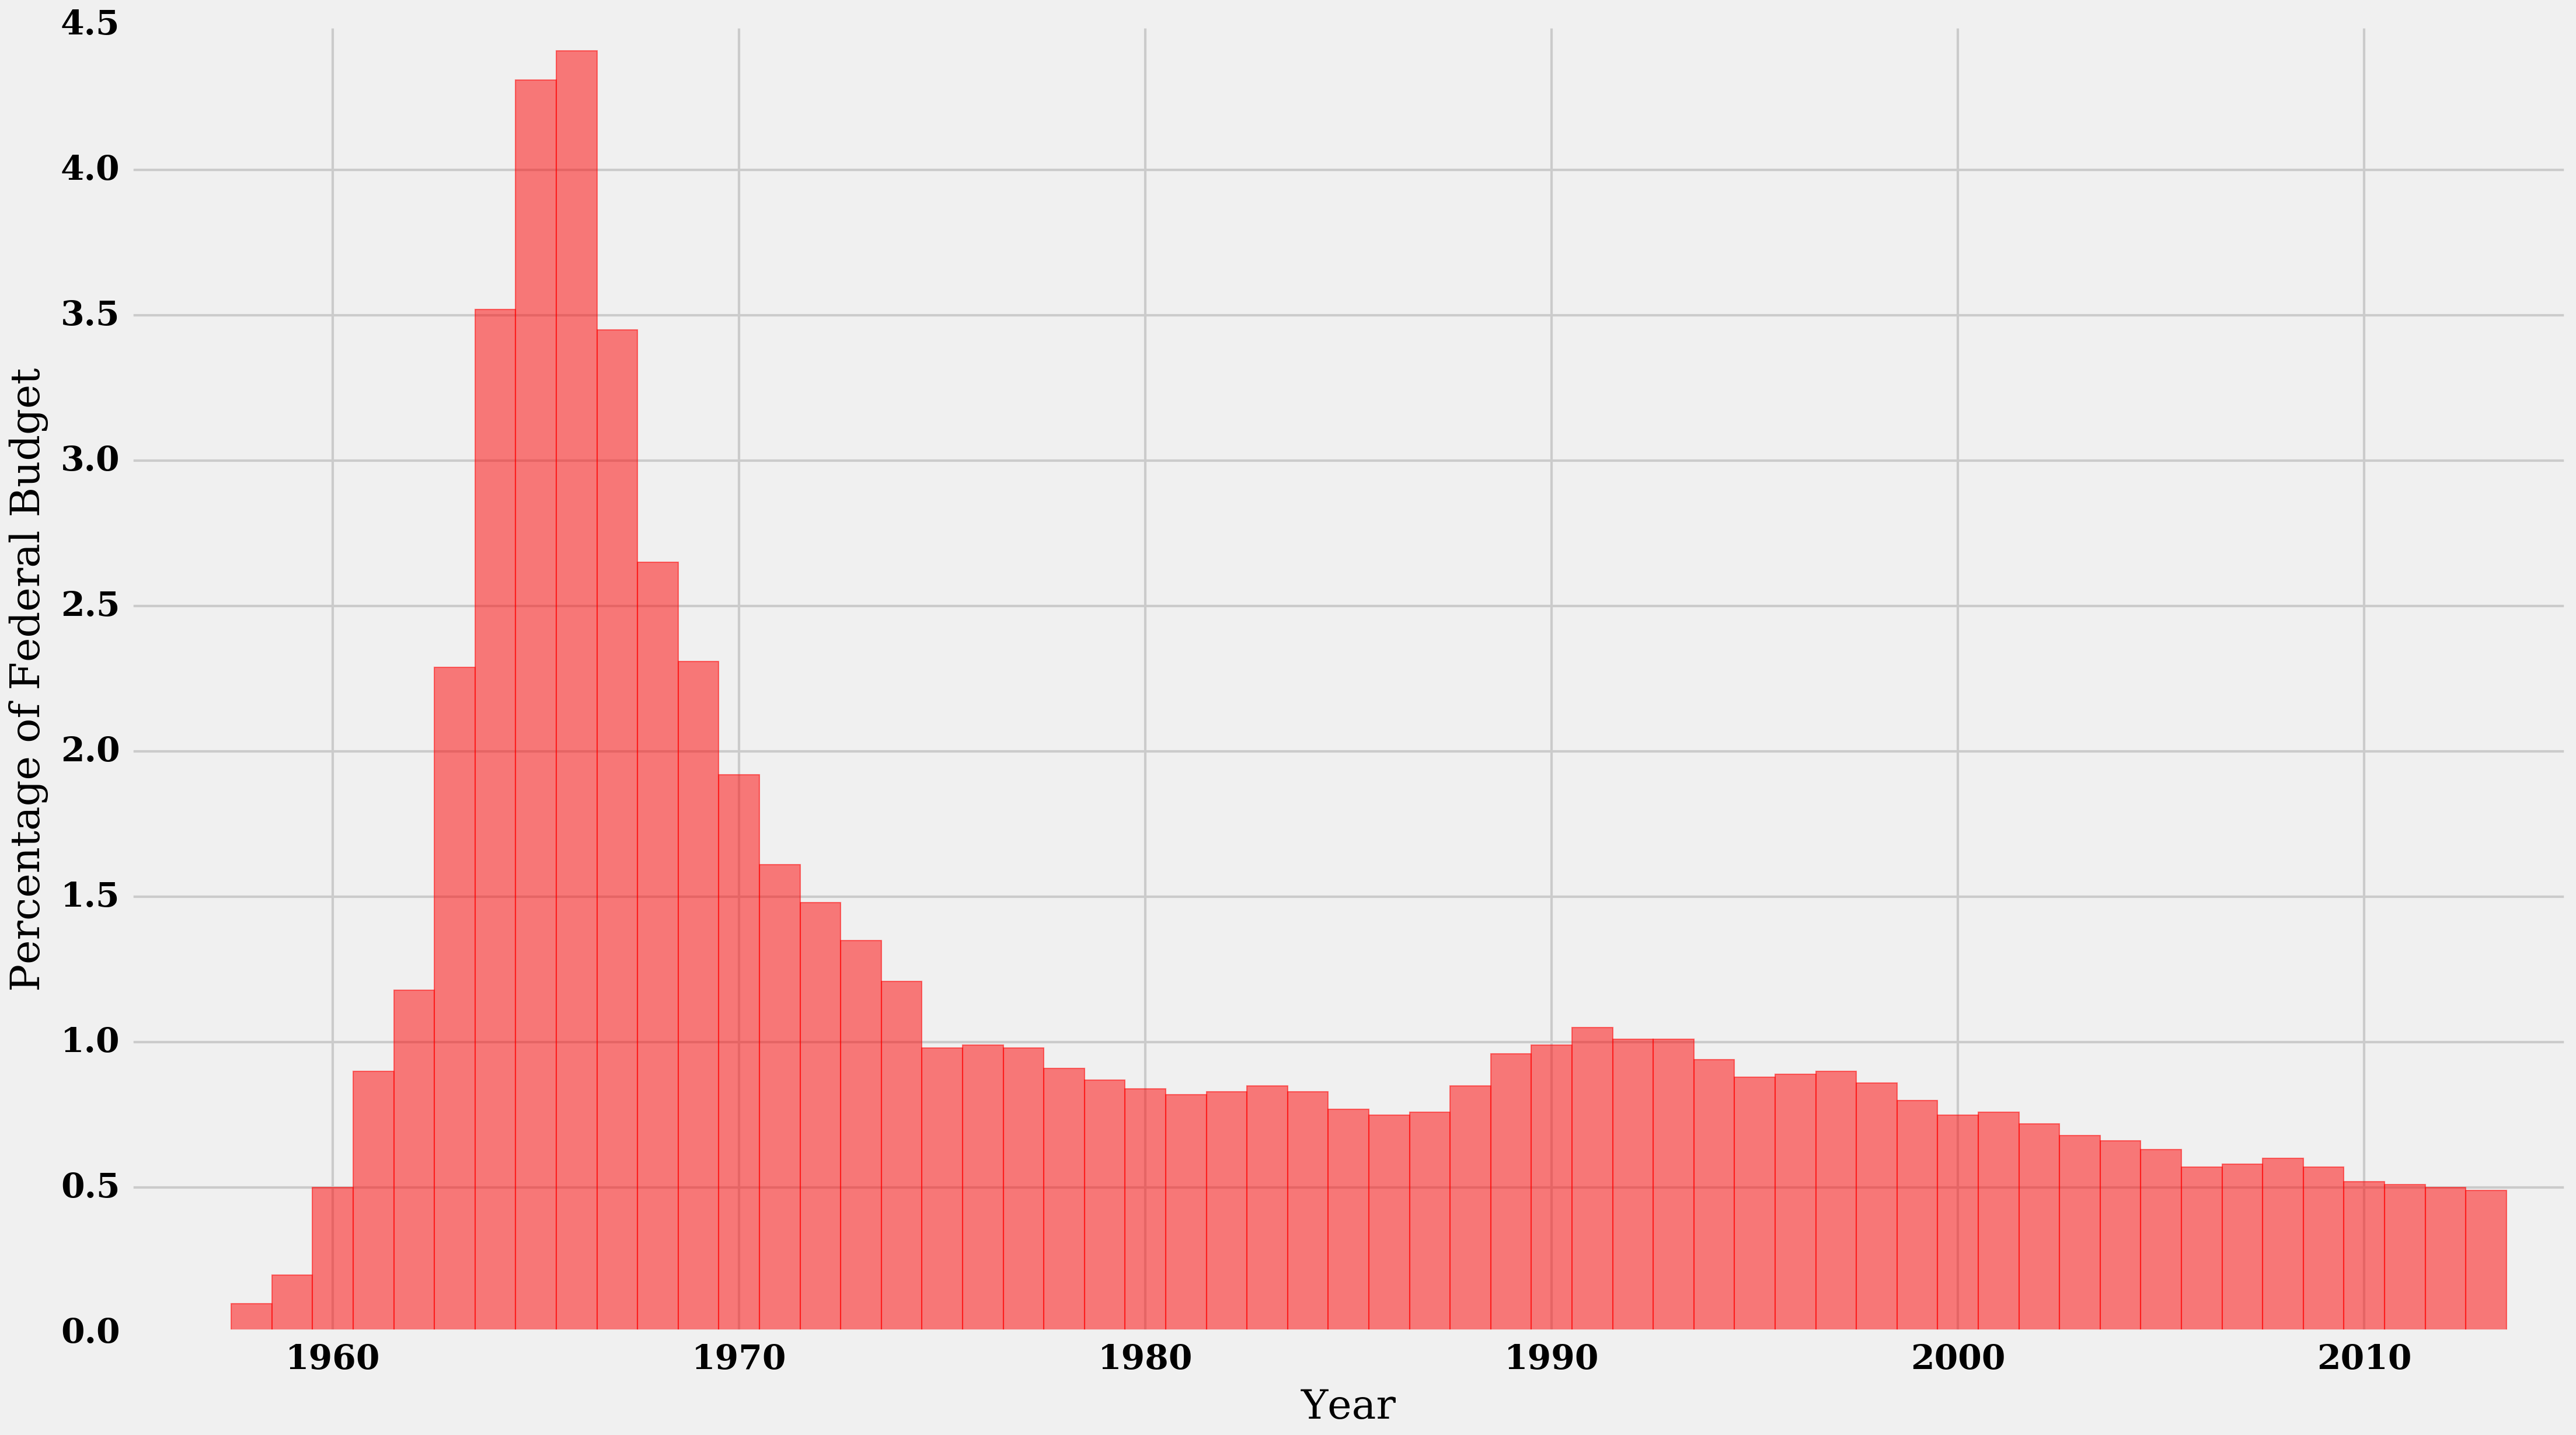

The table this chart was drawn from, first rows:
Year, D, PBud, D2104
1958, 0.89, 0.1, 0.732
1959, 0.145, 0.2, 1.185
1960, 0.401, 0.5, 3.222
1961, 0.744, 0.9, 5.918
1962, 1.257, 1.18, 9.900
1963, 2.552, 2.29, 19.84
1964, 4.171, 3.52, 32
1965, 5.092, 4.31, 38.45
1966, 5.933, 4.41, 43.55
1967, 5.425, 3.45, 38.63
1968, 4.722, 2.65, 32.27
1969, 4.251, 2.31, 27.55
1970, 3.752, 1.92, 23
1971, 3.382, 1.61, 19.86
1972, 3.423, 1.48, 19.48
1973, 3.312, 1.35, 17.74
1974, 3.255, 1.21, 15.7
1975, 3.269, 0.98, 14.45
1976, 3.671, 0.99, 15.35
1977, 4.002, 0.98, 15.71
1978, 4.164, 0.91, 15.19
1979, 4.380, 0.87, 14.35
1980, 4.959, 0.84, 14.31
1981, 5.537, 0.82, 14.49
1982, 6.155, 0.83, 15.17
1983, 6.853, 0.85, 16.36
1984, 7.055, 0.83, 16.15
1985, 7.251, 0.77, 16.03
1986, 7.403, 0.75, 16.07
1987, 7.591, 0.76, 15.89
1988, 9.092, 0.85, 18.28
1989, 11.04, 0.96, 21.17
1990, 12.43, 0.99, 22.62
1991, 13.88, 1.05, 24.23
1992, 13.96, 1.01, 23.67
1993, 14.3, 1.01, 23.55
1994, 13.7, 0.94, 21.98
1995, 13.38, 0.88, 20.88
1996, 13.88, 0.89, 21.04
1997, 14.36, 0.90, 21.28
1998, 14.19, 0.86, 20.71
1999, 13.64, 0.80, 19.47
2000, 13.43, 0.75, 18.55
2001, 14.1, 0.76, 18.94
2002, 14.4, 0.72, 19.05
2003, 14.61, 0.68, 18.89
2004, 15.15, 0.66, 19.08
2005, 15.6, 0.63, 19
2006, 15.12, 0.57, 17.84
2007, 15.86, 0.58, 18.19
2008, 17.83, 0.60, 19.7
2009, 17.78, 0.57, 19.71
2010, 18.72, 0.52, 20.42
2011, 18.45, 0.51, 17.83
2012, 17.77, 0.50, 17.47
2013, 16.86, 0.49, 17.22
